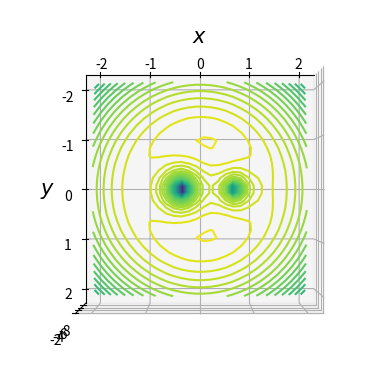

Here is the Python script that generated this plot: (Note: this script raises an exception after producing the figure.)
from mpl_toolkits import mplot3d
import numpy as np
import matplotlib.pyplot as plt


mu=0.35
top = 1

def potential(x, y, mu):
    return (0.5 * (x ** 2 + y ** 2)) + ((1 - mu) / np.sqrt((x + mu) ** 2 + y ** 2)) + (
                mu / np.sqrt((x + mu - 1) ** 2 + y ** 2))

x = np.linspace(-2, 2, 30)
y = np.linspace(-2, 2, 30)

x, y = np.meshgrid(x, y)
z = potential(x, y, mu)

fig = plt.figure()
ax = plt.axes(projection='3d')
ax.contour3D(x, y, -z, 50)
ax.invert_xaxis()
ax.set_xlabel(r'$x$', fontsize=15)
ax.set_ylabel(r'$y$', fontsize=15)
if top == 1:
    ax.view_init(elev=90., azim=90)
    ax.w_zaxis.line.set_lw(0.)
    ax.set_zticks([])
    ax.dist = 7
else:
    ax.set_zlabel(r'$z$', fontsize=15)
ax.set_title('Plot of the Gravitational Potential for $\mu=%.2f$' % (mu,), fontsize=16)

plt.show()
